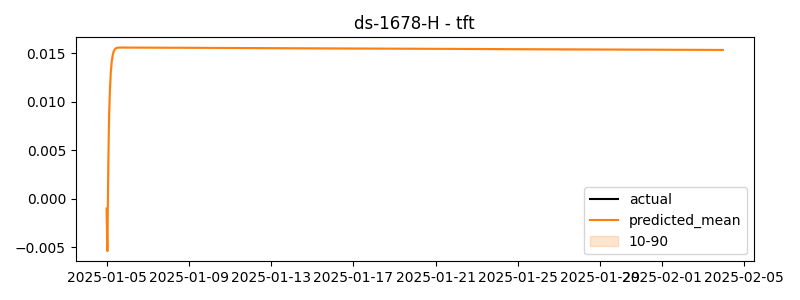

The file beside this chart, header and first rows:
timestamp, actual, predicted
2025-01-05 00:00:00, -0.2096, -0.001023
2025-01-05 01:00:00, -0.1713, -0.005412
2025-01-05 02:00:00, -0.193, 0.003476
2025-01-05 03:00:00, -0.08735, 0.008751
2025-01-05 04:00:00, -0.04745, 0.01144
2025-01-05 05:00:00, -0.0769, 0.0131
2025-01-05 06:00:00, -0.117, 0.01411
2025-01-05 07:00:00, -0.09406, 0.01473
2025-01-05 08:00:00, -0.2154, 0.0151
2025-01-05 09:00:00, -0.1392, 0.01531
2025-01-05 10:00:00, -0.1519, 0.01544
2025-01-05 11:00:00, -0.1591, 0.01551
2025-01-05 12:00:00, -0.1749, 0.01555
2025-01-05 13:00:00, -0.105, 0.01557
2025-01-05 14:00:00, -0.1583, 0.01558
2025-01-05 15:00:00, -0.1594, 0.01558
2025-01-05 16:00:00, -0.1906, 0.01558
2025-01-05 17:00:00, -0.1764, 0.01558
2025-01-05 18:00:00, -0.08624, 0.01558
2025-01-05 19:00:00, -0.1384, 0.01558
2025-01-05 20:00:00, -0.2174, 0.01558
2025-01-05 21:00:00, -0.196, 0.01558
2025-01-05 22:00:00, -0.04904, 0.01558
2025-01-05 23:00:00, -0.1156, 0.01558
2025-01-06 00:00:00, -0.09337, 0.01558
2025-01-06 01:00:00, -0.1205, 0.01558
2025-01-06 02:00:00, -0.1777, 0.01558
2025-01-06 03:00:00, -0.07928, 0.01558
2025-01-06 04:00:00, -0.1016, 0.01558
2025-01-06 05:00:00, -0.1992, 0.01558
2025-01-06 06:00:00, -0.1833, 0.01558
2025-01-06 07:00:00, -0.199, 0.01558
2025-01-06 08:00:00, -0.2068, 0.01558
2025-01-06 09:00:00, -0.1343, 0.01558
2025-01-06 10:00:00, -0.197, 0.01558
2025-01-06 11:00:00, -0.2302, 0.01558
2025-01-06 12:00:00, -0.1578, 0.01558
2025-01-06 13:00:00, -0.223, 0.01558
2025-01-06 14:00:00, -0.2464, 0.01557
2025-01-06 15:00:00, -0.1801, 0.01557
2025-01-06 16:00:00, -0.1713, 0.01557
2025-01-06 17:00:00, -0.1936, 0.01557
2025-01-06 18:00:00, -0.1726, 0.01557
2025-01-06 19:00:00, -0.04344, 0.01557
2025-01-06 20:00:00, -0.08461, 0.01557
2025-01-06 21:00:00, -0.1135, 0.01557
2025-01-06 22:00:00, -0.1268, 0.01557
2025-01-06 23:00:00, -0.1771, 0.01557
2025-01-07 00:00:00, -0.1517, 0.01557
2025-01-07 01:00:00, -0.254, 0.01557
2025-01-07 02:00:00, -0.222, 0.01557
2025-01-07 03:00:00, -0.1679, 0.01557
2025-01-07 04:00:00, -0.1497, 0.01557
2025-01-07 05:00:00, -0.1761, 0.01557
2025-01-07 06:00:00, -0.2166, 0.01557
2025-01-07 07:00:00, -0.1312, 0.01557
2025-01-07 08:00:00, -0.1655, 0.01557
2025-01-07 09:00:00, -0.1103, 0.01557
2025-01-07 10:00:00, -0.09367, 0.01557
2025-01-07 11:00:00, -0.1916, 0.01557
... 660 more rows
